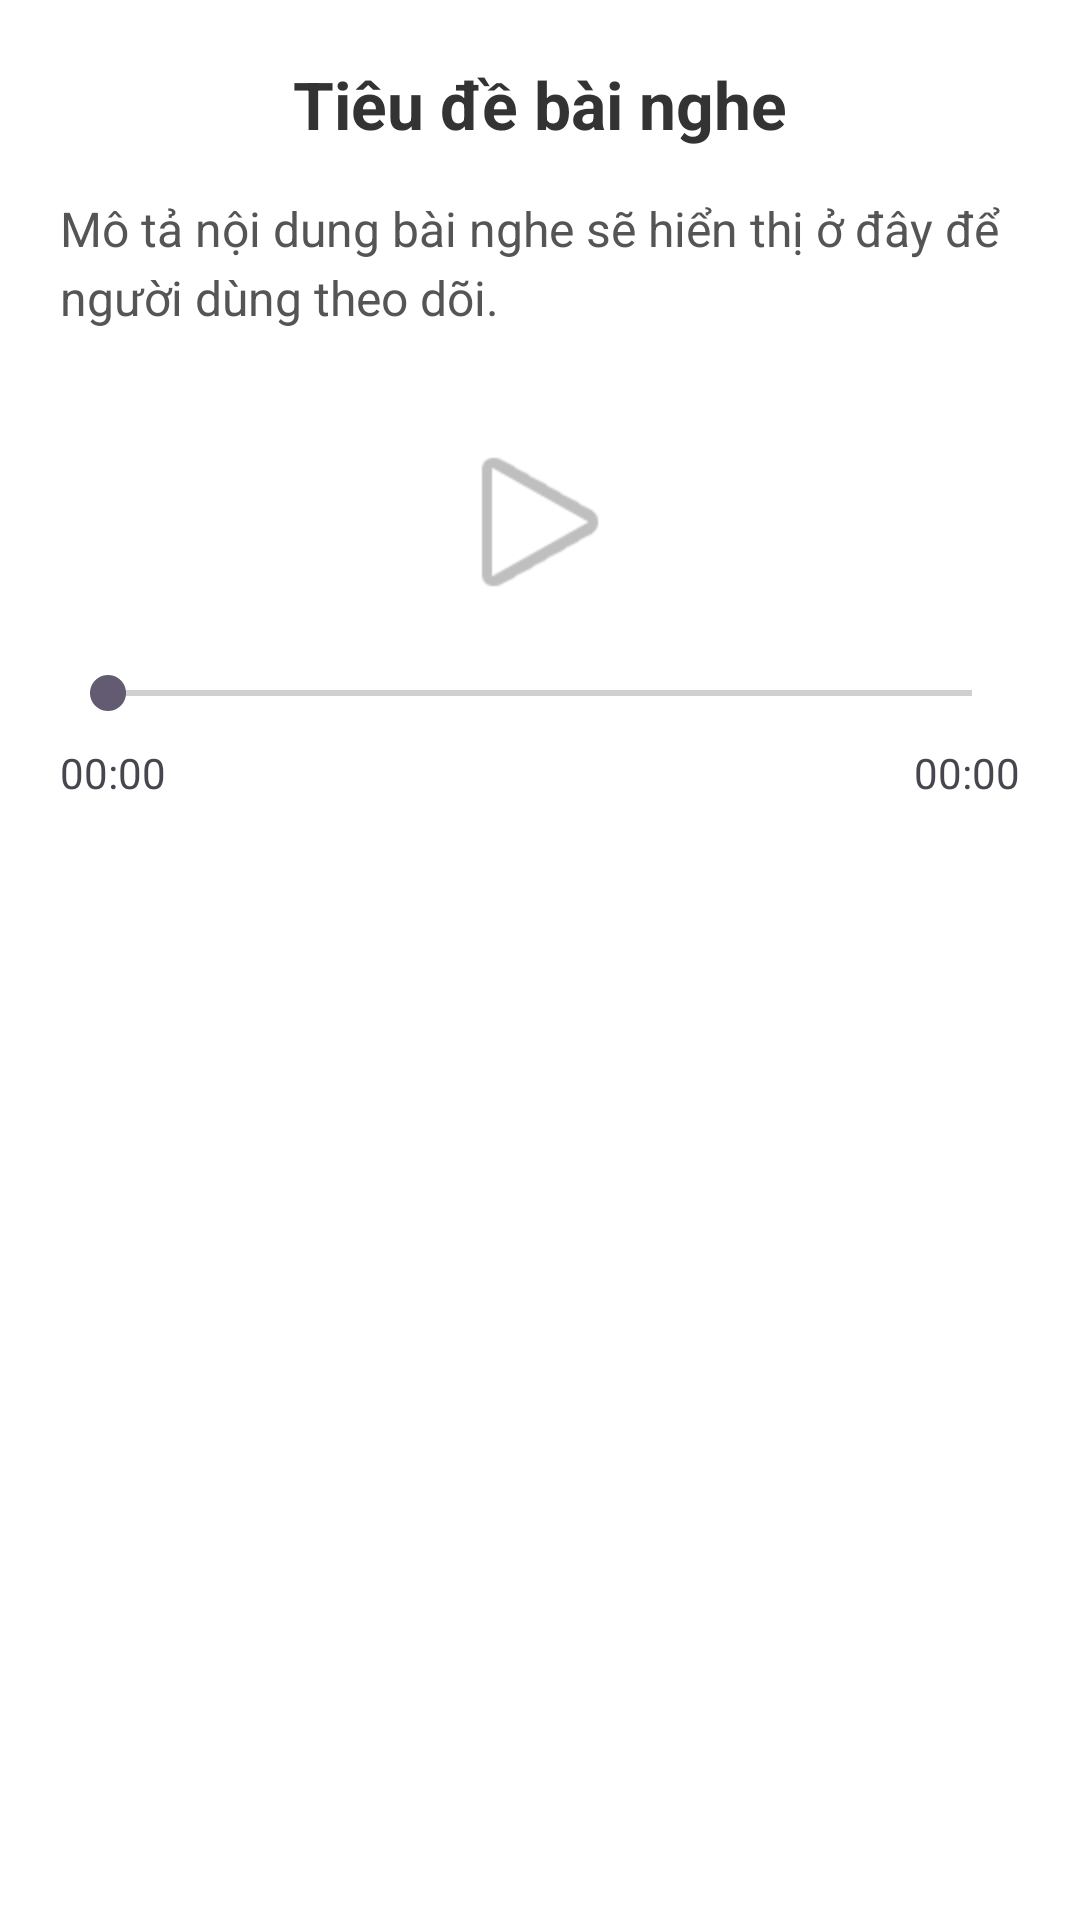

Reconstruct the res/layout file that produces this screen, plus the resources it refers to.
<!-- AndroidManifest.xml: application theme Theme.BTLMobile -->
<!-- res/layout/activity_nghe_chi_tiet.xml -->
<?xml version="1.0" encoding="utf-8"?>
<LinearLayout xmlns:android="http://schemas.android.com/apk/res/android"
    android:layout_width="match_parent"
    android:layout_height="match_parent"
    android:orientation="vertical"
    android:padding="20dp"
    android:gravity="center_horizontal"
    android:background="#FFFFFF">

    <TextView
        android:id="@+id/tvChiTietTieuDe"
        android:layout_width="wrap_content"
        android:layout_height="wrap_content"
        android:text="Tiêu đề bài nghe"
        android:textSize="22sp"
        android:textStyle="bold"
        android:textColor="#333333"
        android:layout_marginBottom="16dp"/>

    <TextView
        android:id="@+id/tvChiTietMoTa"
        android:layout_width="match_parent"
        android:layout_height="wrap_content"
        android:text="Mô tả nội dung bài nghe sẽ hiển thị ở đây để người dùng theo dõi."
        android:textSize="16sp"
        android:textColor="#555555"
        android:lineSpacingExtra="4dp"
        android:layout_marginBottom="32dp"/>

    <LinearLayout
        android:layout_width="match_parent"
        android:layout_height="wrap_content"
        android:orientation="horizontal"
        android:gravity="center"
        android:layout_marginBottom="16dp">

        <ImageButton
            android:id="@+id/btnPlayPause"
            android:layout_width="64dp"
            android:layout_height="64dp"
            android:background="@android:color/transparent"
            android:scaleType="fitCenter"
            android:src="@android:drawable/ic_media_play" />
    </LinearLayout>

    <SeekBar
        android:id="@+id/seekBarAudio"
        android:layout_width="match_parent"
        android:layout_height="wrap_content"
        android:layout_marginBottom="8dp"/>

    <LinearLayout
        android:layout_width="match_parent"
        android:layout_height="wrap_content"
        android:orientation="horizontal">
        <TextView
            android:id="@+id/tvCurrentTime"
            android:layout_width="0dp"
            android:layout_height="wrap_content"
            android:layout_weight="1"
            android:text="00:00"/>
        <TextView
            android:id="@+id/tvTotalTime"
            android:layout_width="wrap_content"
            android:layout_height="wrap_content"
            android:text="00:00"/>
    </LinearLayout>

</LinearLayout>
<!-- resources referenced by this layout -->
<resources>
  <style name="Theme.BTLMobile" parent="Base.Theme.BTLMobile" />
  <style name="Base.Theme.BTLMobile" parent="Theme.Material3.DayNight">
          
          <item name="colorPrimary">@color/design_default_color_primary</item>
          <item name="windowActionBar">true</item>
          <item name="windowNoTitle">false</item>
      </style>
</resources>
